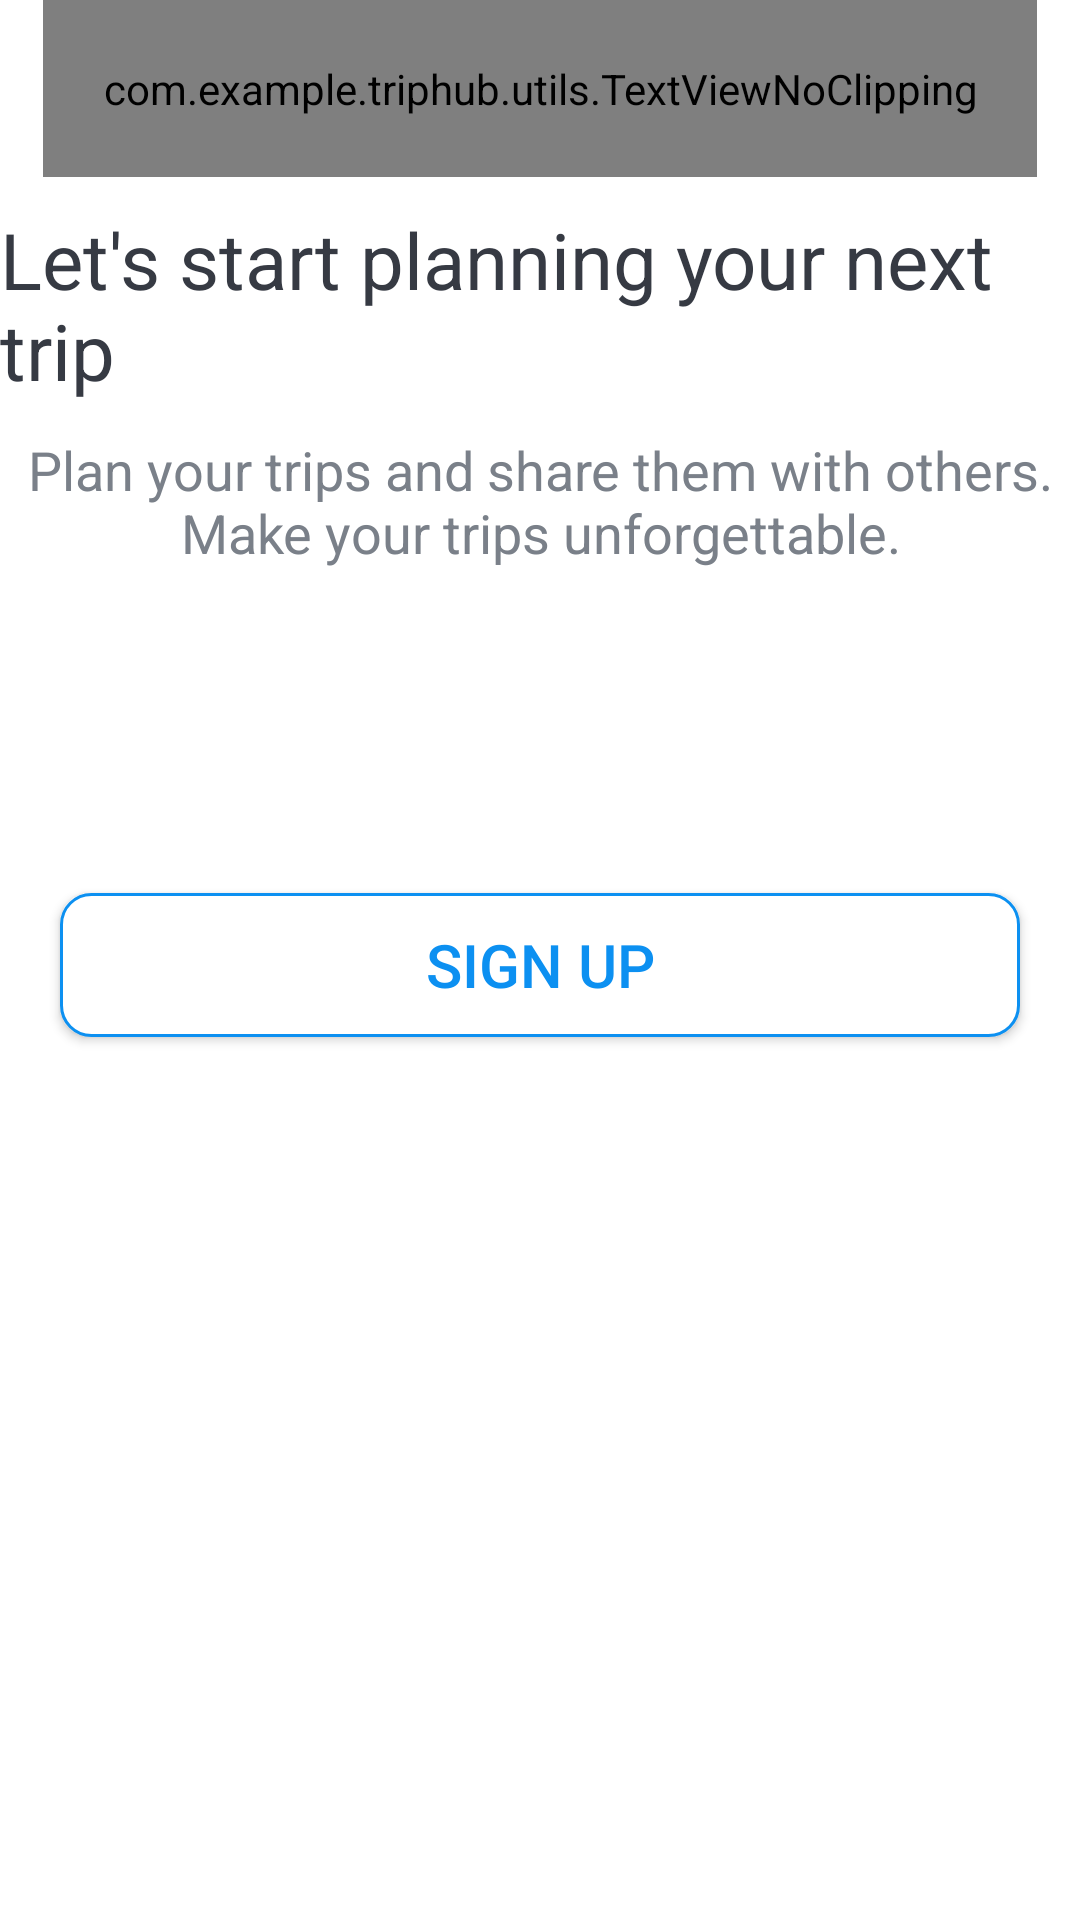

This screen was rendered from an Android layout file. Write that file and the resources it references.
<!-- AndroidManifest.xml: application theme Theme.TripHub -->
<!-- res/layout/activity_intro.xml -->
<?xml version="1.0" encoding="utf-8"?>
<androidx.constraintlayout.widget.ConstraintLayout xmlns:android="http://schemas.android.com/apk/res/android"
    xmlns:app="http://schemas.android.com/apk/res-auto"
    xmlns:tools="http://schemas.android.com/tools"
    android:layout_width="match_parent"
    android:layout_height="match_parent"
    android:background="@drawable/intro_background"
    tools:context=".activities.IntroActivity">

    <com.example.triphub.utils.TextViewNoClipping
        android:id="@+id/tvTitle"
        android:layout_width="wrap_content"
        android:layout_height="wrap_content"
        android:fontFamily="@font/hurricane_regular"
        android:padding="@dimen/intro_title_padding"
        android:text="@string/app_name"
        android:textColor="@color/primary"
        android:textSize="@dimen/intro_title_text_size"
        android:textStyle="bold"
        app:layout_constraintEnd_toEndOf="parent"
        app:layout_constraintStart_toStartOf="parent"
        app:layout_constraintTop_toTopOf="parent" />

    <ImageView
        android:id="@+id/ivIntroImage"
        android:layout_width="wrap_content"
        android:layout_height="wrap_content"
        android:contentDescription="@string/intro_image_content_description"
        android:src="@drawable/intro_image"
        app:layout_constraintEnd_toEndOf="parent"
        app:layout_constraintStart_toStartOf="parent"
        app:layout_constraintTop_toBottomOf="@+id/tvTitle" />

    <TextView
        android:id="@+id/tvIntroMainText"
        android:layout_width="wrap_content"
        android:layout_height="wrap_content"
        android:paddingTop="@dimen/intro_main_text_padding_top"
        android:text="@string/intro_main_text"
        android:textColor="@color/primary_text_color"
        android:textSize="@dimen/intro_main_text_size"
        app:layout_constraintEnd_toEndOf="parent"
        app:layout_constraintStart_toStartOf="parent"
        app:layout_constraintTop_toBottomOf="@+id/ivIntroImage" />

    <TextView
        android:id="@+id/tvIntroSecondaryText"
        android:layout_width="wrap_content"
        android:layout_height="wrap_content"
        android:paddingTop="@dimen/intro_secondary_text_padding_top"
        android:text="@string/intro_secondary_text"
        android:textAlignment="center"
        android:textColor="@color/secondary_text_color"
        android:textSize="@dimen/intro_secondary_text_size"
        app:layout_constraintEnd_toEndOf="parent"
        app:layout_constraintStart_toStartOf="parent"
        app:layout_constraintTop_toBottomOf="@+id/tvIntroMainText" />

    <android.widget.Button
        android:id="@+id/btnSignIn"
        android:layout_width="match_parent"
        android:layout_height="wrap_content"
        android:layout_marginStart="@dimen/intro_btn_margin_start_end"
        android:layout_marginTop="@dimen/intro_btn_sign_in_margin_top"
        android:layout_marginEnd="@dimen/intro_btn_margin_start_end"
        android:background="@drawable/button_rounded_gradient"
        android:foreground="?attr/selectableItemBackground"
        android:text="@string/intro_sign_in"
        android:textColor="@color/white"
        android:textSize="@dimen/intro_btn_text_size"
        app:layout_constraintEnd_toEndOf="parent"
        app:layout_constraintStart_toStartOf="parent"
        app:layout_constraintTop_toBottomOf="@+id/tvIntroSecondaryText" />

    <android.widget.Button
        android:id="@+id/btnSignUp"
        android:layout_width="match_parent"
        android:layout_height="wrap_content"
        android:layout_marginStart="@dimen/intro_btn_margin_start_end"
        android:layout_marginTop="@dimen/intro_btn_sign_up_margin_top"
        android:layout_marginEnd="@dimen/intro_btn_margin_start_end"
        android:background="@drawable/button_rounded_border"
        android:foreground="?attr/selectableItemBackground"
        android:text="@string/intro_sign_up"
        android:textColor="@color/intro_btn_text_color"
        android:textSize="@dimen/intro_btn_text_size"
        app:layout_constraintEnd_toEndOf="parent"
        app:layout_constraintStart_toStartOf="parent"
        app:layout_constraintTop_toBottomOf="@+id/btnSignIn" />

</androidx.constraintlayout.widget.ConstraintLayout>
<!-- resources referenced by this layout -->
<resources>
  <color name="intro_btn_text_color">#0C90F1</color>
  <color name="primary">#7400B8</color>
  <color name="primary_text_color">#363A43</color>
  <color name="secondary_text_color">#7A8089</color>
  <color name="white">#FFFFFFFF</color>
  <dimen name="intro_btn_margin_start_end">20dp</dimen>
  <dimen name="intro_btn_sign_in_margin_top">40dp</dimen>
  <dimen name="intro_btn_sign_up_margin_top">20dp</dimen>
  <dimen name="intro_btn_text_size">20sp</dimen>
  <dimen name="intro_main_text_padding_top">10dp</dimen>
  <dimen name="intro_main_text_size">26sp</dimen>
  <dimen name="intro_secondary_text_padding_top">10dp</dimen>
  <dimen name="intro_secondary_text_size">18sp</dimen>
  <dimen name="intro_title_padding">20dp</dimen>
  <dimen name="intro_title_text_size">60sp</dimen>
  <!-- drawable button_rounded_border (drawable) -->
  <?xml version="1.0" encoding="utf-8"?>
  <shape xmlns:android="http://schemas.android.com/apk/res/android"
      android:shape="rectangle">
  
      <stroke
          android:width="1dp"
          android:color="#0C90F1" />
  
      <solid android:color="@color/white" />
  
      <corners android:radius="10dp" />
  
  </shape>
  <string name="app_name">TripHub</string>
  <string name="intro_image_content_description">image</string>
  <string name="intro_main_text">Let\'s start planning your next trip</string>
  <string name="intro_secondary_text">Plan your trips and share them with others.\nMake your trips unforgettable.</string>
  <string name="intro_sign_in">Sign In</string>
  <string name="intro_sign_up">Sign Up</string>
  <style name="Theme.TripHub" parent="Theme.MaterialComponents.Light.NoActionBar">
          
          <item name="colorPrimary">@color/primary</item>
          <item name="colorPrimaryVariant">@color/primaryVariant</item>
          <item name="colorOnPrimary">@color/onPrimary</item>
          
          <item name="colorSecondary">@color/secondary</item>
          <item name="colorSecondaryVariant">@color/secondaryVariant</item>
          <item name="colorOnSecondary">@color/onSecondary</item>
          
          <item name="android:statusBarColor" tools:targetApi="l">?attr/colorPrimaryVariant</item>
          
      </style>
  <color name="primaryVariant">#6930C3</color>
  <color name="onPrimary">@color/white</color>
  <color name="secondary">#80FFDB</color>
  <color name="secondaryVariant">#48BFE3</color>
  <color name="onSecondary">@color/black</color>
  <color name="black">#FF000000</color>
</resources>
